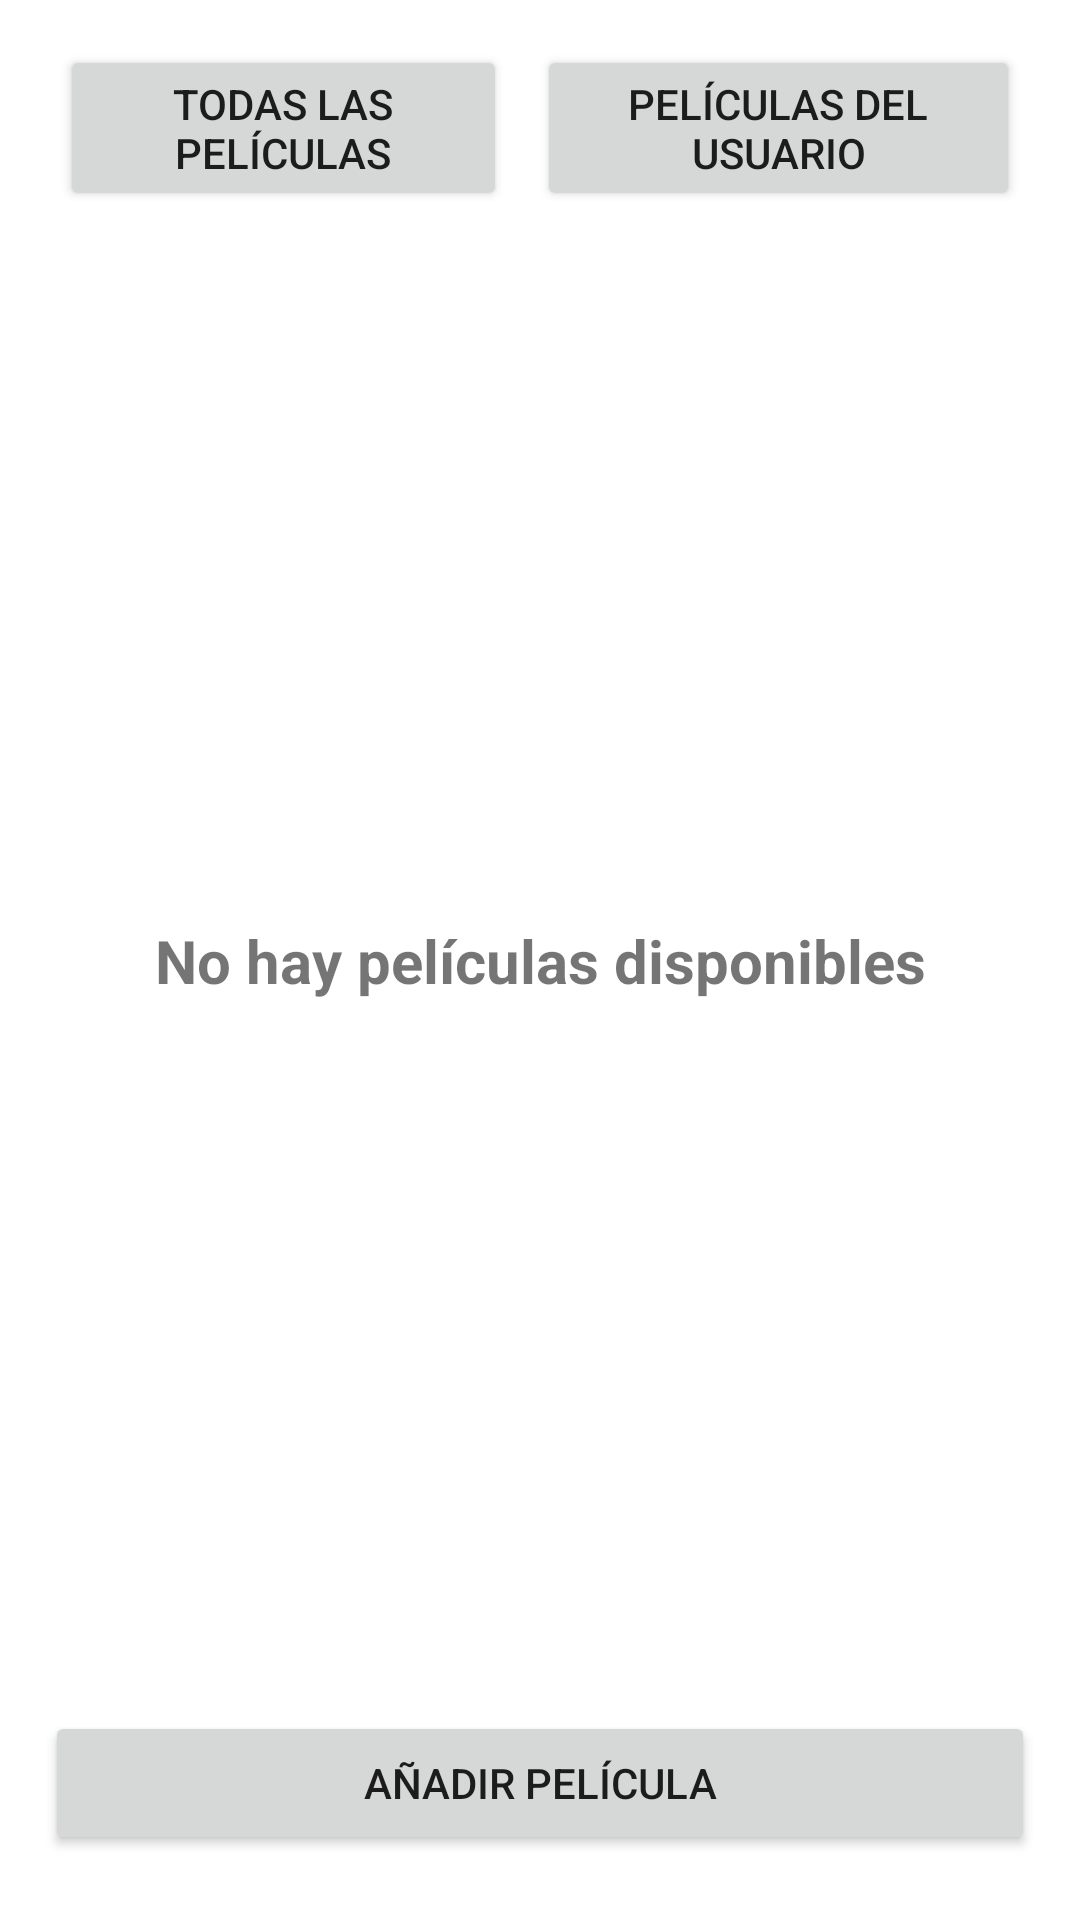

Here is an Android app screen rendered from its layout file. Give the layout XML and the strings, colors and styles it references.
<!-- AndroidManifest.xml: application theme Theme.Entrega1 -->
<!-- res/layout/activity_main.xml -->
<?xml version="1.0" encoding="utf-8"?>
<androidx.constraintlayout.widget.ConstraintLayout xmlns:android="http://schemas.android.com/apk/res/android"
    xmlns:app="http://schemas.android.com/apk/res-auto"
    xmlns:tools="http://schemas.android.com/tools"
    android:id="@+id/constrain1"
    android:layout_width="match_parent"
    android:layout_height="match_parent"
    tools:context=".MainActivity">

    <TextView
        android:id="@+id/lp_tv_nohay"
        android:layout_width="wrap_content"
        android:layout_height="wrap_content"
        android:text="No hay películas disponibles"
        android:textSize="20dp"
        android:textStyle="bold"
        app:layout_constraintBottom_toBottomOf="parent"
        app:layout_constraintEnd_toEndOf="@+id/l_main"
        app:layout_constraintStart_toStartOf="parent"
        app:layout_constraintTop_toTopOf="@+id/l_main" />

    <LinearLayout
        android:id="@+id/l_main"
        android:layout_width="wrap_content"
        android:layout_height="0dp"
        android:orientation="vertical"
        android:paddingLeft="15dp"
        android:paddingTop="15dp"
        android:paddingEnd="15dp"
        android:paddingRight="15dp"
        android:paddingBottom="15dp"
        app:layout_constraintBottom_toBottomOf="parent"
        app:layout_constraintEnd_toEndOf="parent"
        app:layout_constraintStart_toStartOf="parent"
        app:layout_constraintTop_toTopOf="parent">

        <LinearLayout
            android:layout_width="match_parent"
            android:layout_height="wrap_content"
            android:dividerPadding="10dp"
            android:orientation="horizontal">

            <Button
                android:id="@+id/lp_b_todas"
                android:layout_width="wrap_content"
                android:layout_height="wrap_content"
                android:layout_marginHorizontal="5dp"
                android:layout_weight="1"
                android:text="Todas las películas" />

            <Button
                android:id="@+id/lp_b_deusuario"
                android:layout_width="wrap_content"
                android:layout_height="wrap_content"
                android:layout_marginHorizontal="5dp"
                android:layout_weight="1"
                android:text="Películas del usuario" />
        </LinearLayout>

        <ListView
            android:id="@+id/lp_lv_listapeliculas"
            android:layout_width="wrap_content"
            android:layout_height="500dp"
            android:scrollbarSize="20dp">

        </ListView>

        <Button
            android:id="@+id/lp_b_aniadirpelicula"
            android:layout_width="match_parent"
            android:layout_height="wrap_content"
            android:text="Añadir Película" />
    </LinearLayout>
</androidx.constraintlayout.widget.ConstraintLayout>
<!-- resources referenced by this layout -->
<resources>
  <style name="Theme.Entrega1" parent="Theme.MaterialComponents.DayNight.DarkActionBar">
          
          <item name="colorPrimary">@color/purple_500</item>
          <item name="colorPrimaryVariant">@color/purple_700</item>
          <item name="colorOnPrimary">@color/white</item>
          
          <item name="colorSecondary">@color/teal_200</item>
          <item name="colorSecondaryVariant">@color/teal_700</item>
          <item name="colorOnSecondary">@color/black</item>
          
          <item name="android:statusBarColor">?attr/colorPrimaryVariant</item>
          
      </style>
  <!-- not gathered from this repository: default colours our renderer supplied (Android Studio template values) -->
  <color name="purple_500">#FF6200EE</color>
  <color name="purple_700">#FF3700B3</color>
  <color name="teal_200">#FF03DAC5</color>
  <color name="teal_700">#FF018786</color>
  <color name="black">#FF000000</color>
  <color name="white">#FFFFFFFF</color>
</resources>
